Dataset: data (GitHub, memoverflow/msopenhack). Classes: axes, boots, carabiners, crampons, gloves, hardshell jackets, harnesses, helmets, insulated jackets, pulleys, rope, tents.

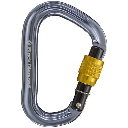
Label: carabiners

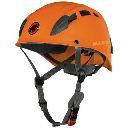
Label: helmets

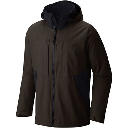
Label: hardshell jackets

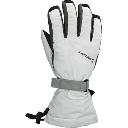
Label: gloves

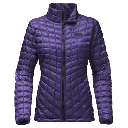
Label: insulated jackets

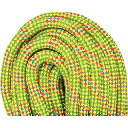
Label: rope
